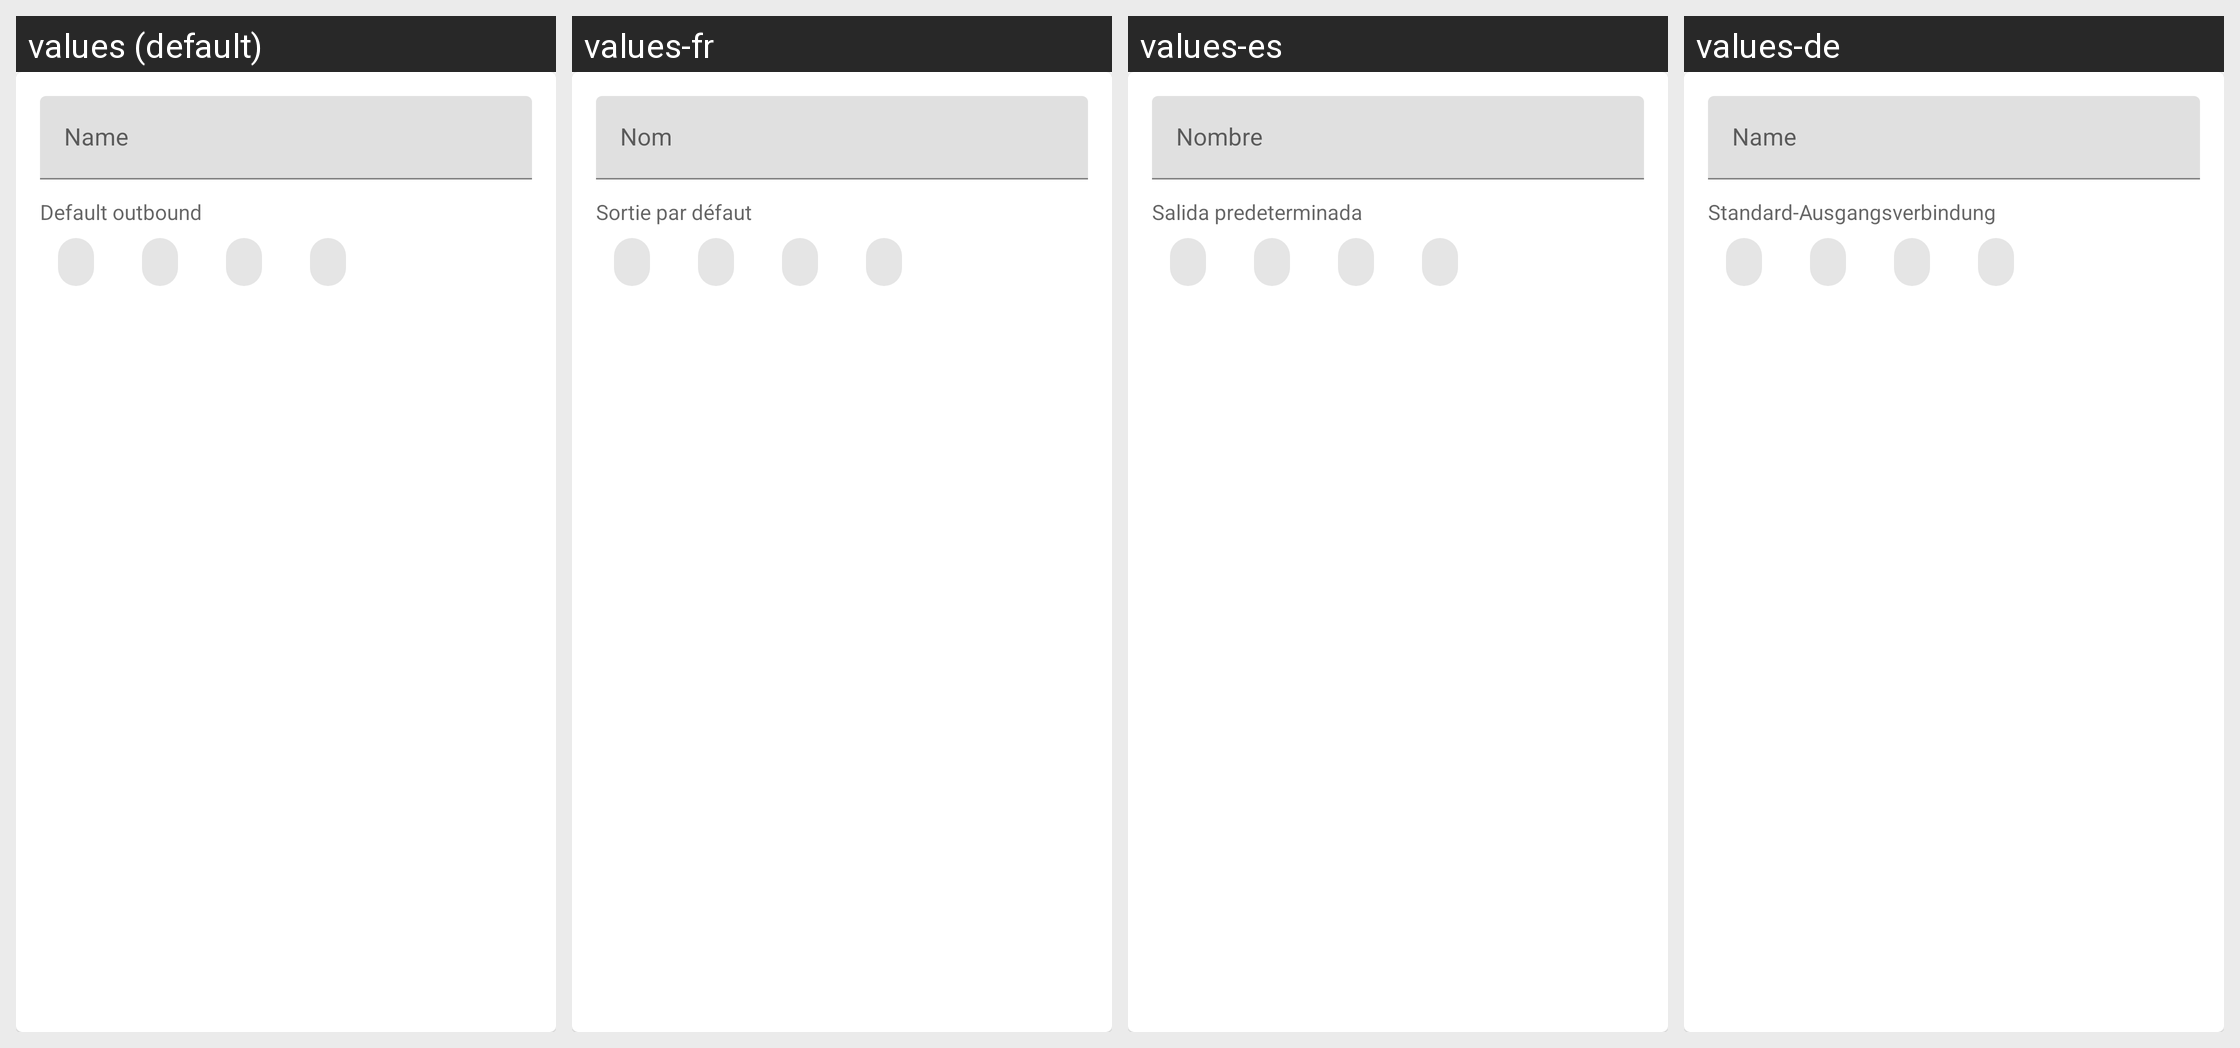

The Android screen above is rendered under several locales of the same app. Produce the string resources it draws, with the default and per-locale values.
Android screen res/layout/layout_route_profile_header.xml rendered under 4 locales, left to right: values (default), values-fr, values-es, values-de. Device: Nexus 5 (rendered at 1080×1920; each locale shown at half size, 540×960, under a caption strip naming it); theme Theme.Start.
Other locales in the repository, not shown: values-ar, values-be, values-fa, values-in, values-it, values-ja, values-ko, values-nb-rNO, values-nl, values-pt-rBR, values-ru, values-tr, values-uk, values-zh-rCN, values-zh-rHK, values-zh-rTW.
Strings drawn on this screen, with the default value and each locale's value (text and hints the layout hard-codes, and strings that could not be matched under every locale, appear in the picture but are not listed):

route_profile_name
  values: Name
  values-fr: Nom
  values-es: Nombre
  values-de: Name

route_profile_default_outbound
  values: Default outbound
  values-fr: Sortie par défaut
  values-es: Salida predeterminada
  values-de: Standard-Ausgangsverbindung
